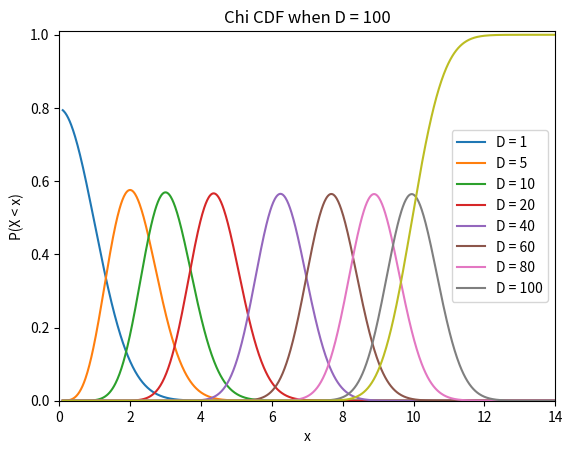

Python code for this plot:
import numpy as np
import scipy.stats
import scipy.integrate
from matplotlib import pyplot as plt

def chi_density(x, D):
    return 2*x*scipy.stats.chi2.pdf(x**2, D)

x = np.linspace(0.1, 14, 1000)
D_list = [1, 5, 10, 20, 40, 60, 80, 100]
for i in D_list:
    plt.plot(x, chi_density(x, i))
    plt.xlim([0, 14])
    plt.ylim([0, 0.8])
    plt.title('Chi Distributions with Different Degrees of Freedom')
    plt.xlabel('x')
    plt.ylabel('Density')
    plt.legend('top right', labels = ['D = ' + str(i) for i in D_list])
plt.show()

def chi_CDF(D, lower_end_point, upper_end_point):
    return scipy.integrate.quad(chi_density, lower_end_point, upper_end_point, args = (D))

x = np.linspace(0.1, 14, 1000)
D = 100
cdf_vals = np.zeros(len(x))
for i in range(len(x)):
    cdf_vals[i] = chi_CDF(D, 0.1, x[i])[0]

plt.plot(x, cdf_vals)
plt.xlim([0, 14])
plt.ylim([0, 1.01])
plt.title('Chi CDF when D = 100')
plt.xlabel('x')
plt.ylabel('P(X < x)')
plt.show()

